Photos from the image-classification dataset "fundus_dataset" in the GitHub repository JeevanGowda18/AI-for-diabetic-retinopathy. Its 4 classes are: mild non-proliferative diabetic retinopathy, moderate non-proliferative diabetic retinopathy, severe non-proliferative diabetic retinopathy, proliferative diabetic retinopathy.

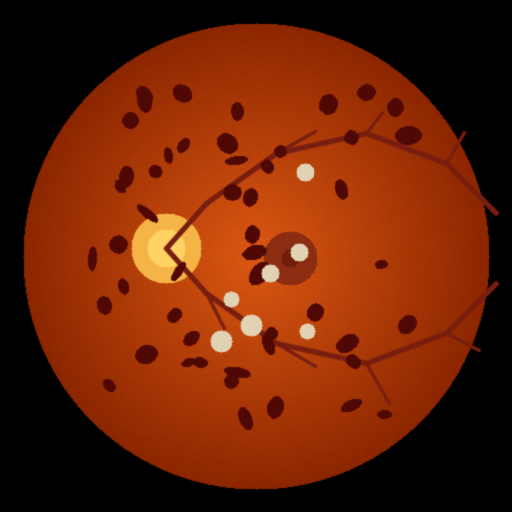
Label: severe non-proliferative diabetic retinopathy

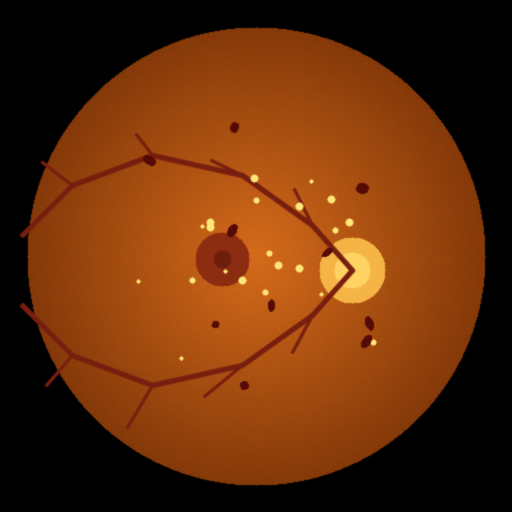
Label: moderate non-proliferative diabetic retinopathy

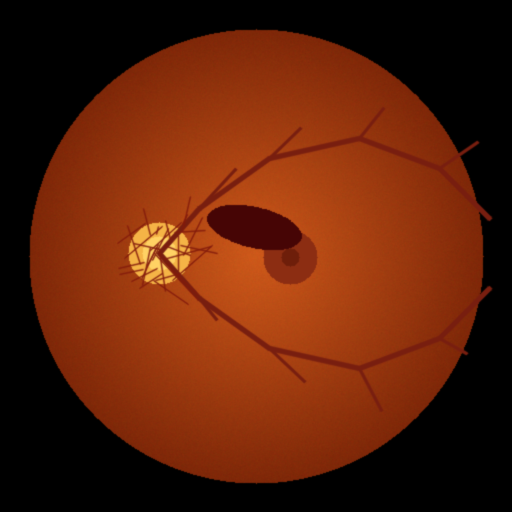
Label: proliferative diabetic retinopathy

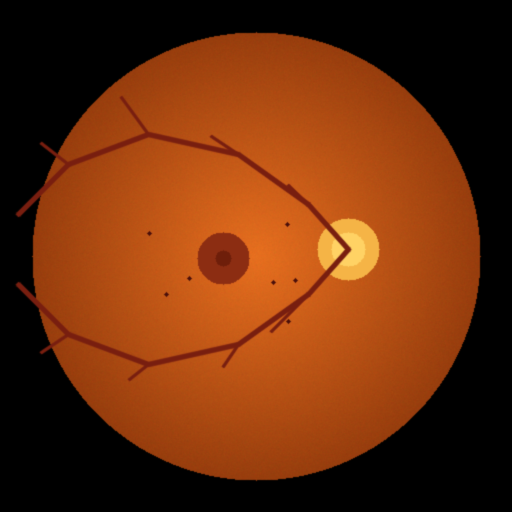
Label: mild non-proliferative diabetic retinopathy

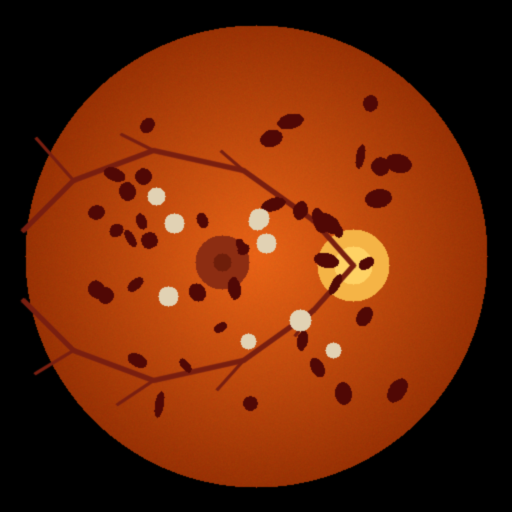
Label: severe non-proliferative diabetic retinopathy

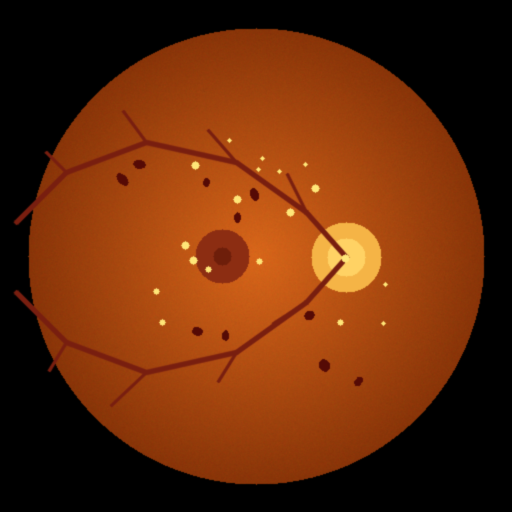
Label: moderate non-proliferative diabetic retinopathy
